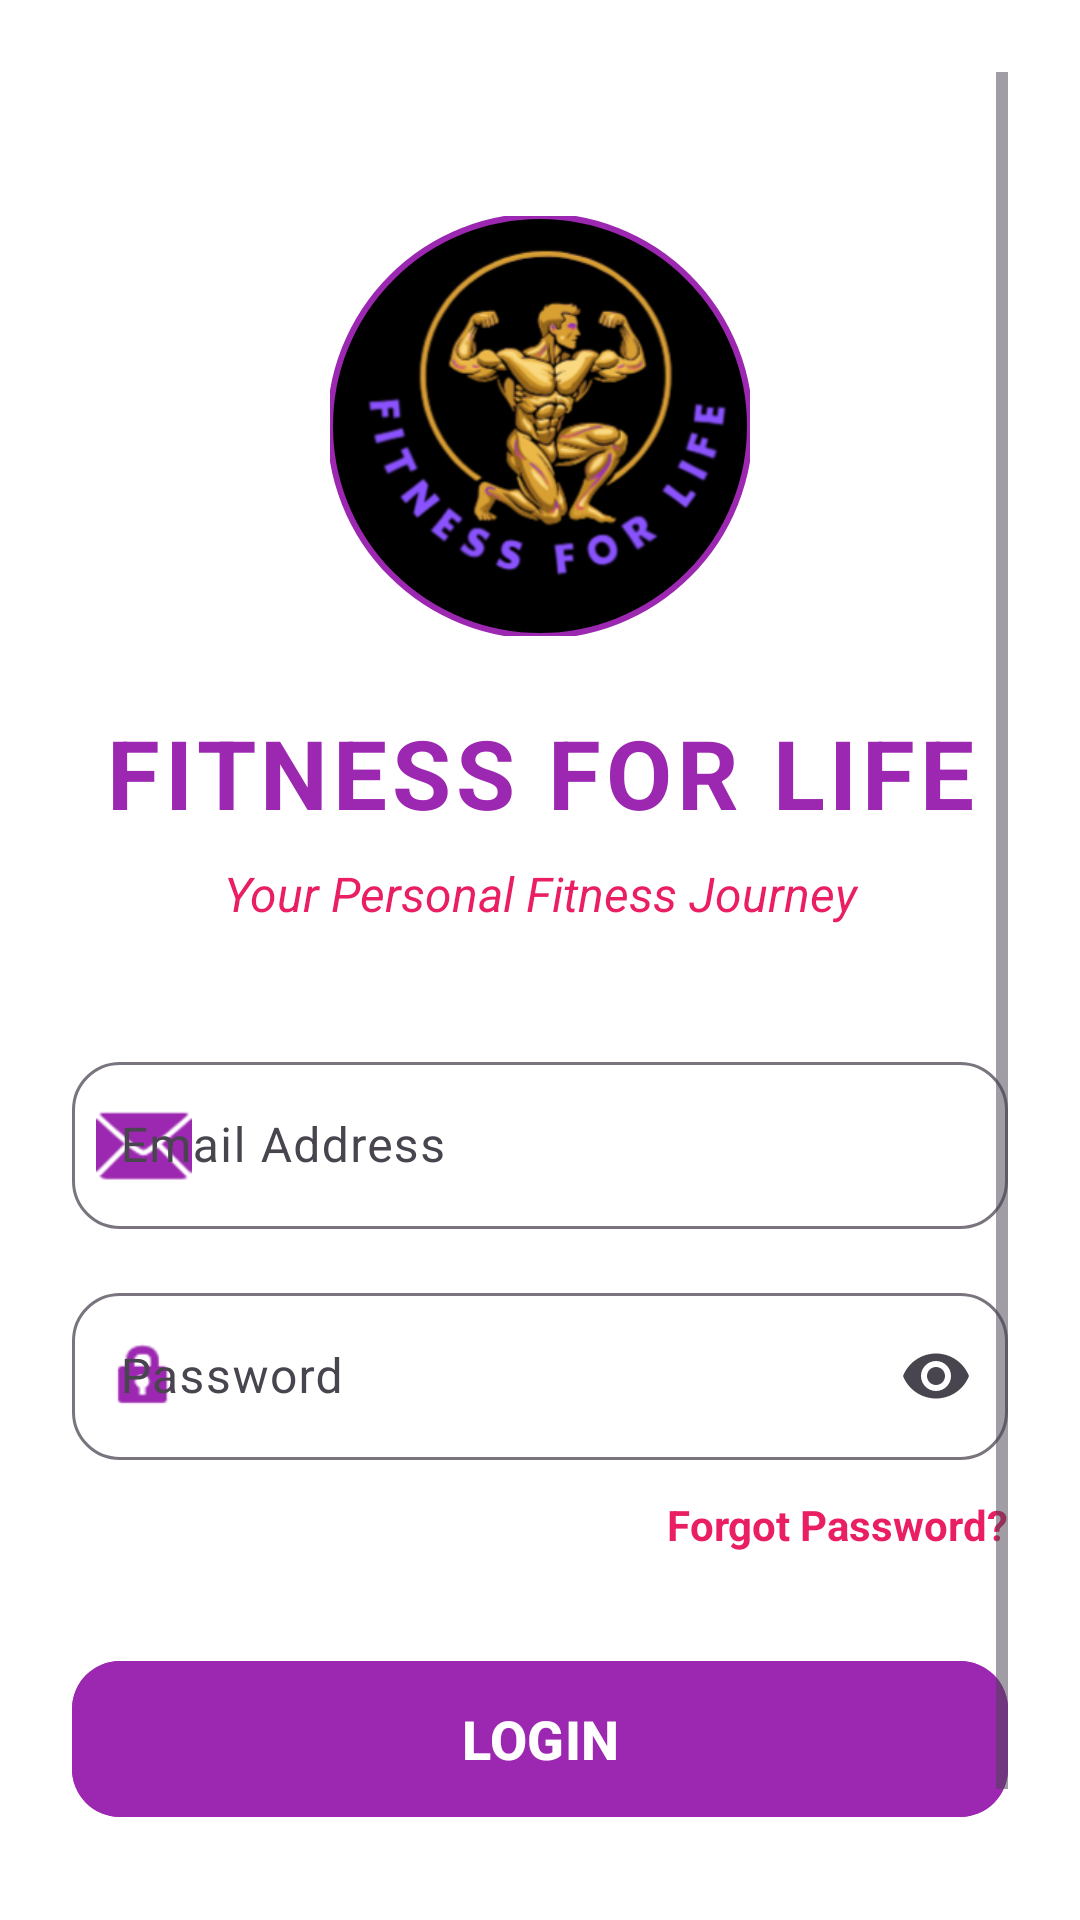

Write the Android layout XML for this screen, with the resource values it uses.
<!-- AndroidManifest.xml: application theme Theme.FitnessForLife -->
<!-- res/layout/fragment_login.xml -->
<?xml version="1.0" encoding="utf-8"?>
<ScrollView xmlns:android="http://schemas.android.com/apk/res/android"
    xmlns:app="http://schemas.android.com/apk/res-auto"
    xmlns:tools="http://schemas.android.com/tools"
    android:layout_width="match_parent"
    android:layout_height="match_parent"
    android:padding="24dp"
    android:background="@color/surface"
    android:fillViewport="true">

    <androidx.constraintlayout.widget.ConstraintLayout
        android:layout_width="match_parent"
        android:layout_height="wrap_content">

        <com.google.android.material.imageview.ShapeableImageView
            android:id="@+id/logo"
            android:layout_width="140dp"
            android:layout_height="140dp"
            android:src="@drawable/app_logo"
            android:scaleType="centerCrop"
            app:shapeAppearanceOverlay="@style/CircleImage"
            app:strokeColor="@color/primary"
            app:strokeWidth="2dp"
            app:layout_constraintTop_toTopOf="parent"
            app:layout_constraintStart_toStartOf="parent"
            app:layout_constraintEnd_toEndOf="parent"
            android:layout_marginTop="48dp"
            android:contentDescription="@string/app_name" />

        <TextView
            android:id="@+id/title"
            android:layout_width="0dp"
            android:layout_height="wrap_content"
            android:text="FITNESS FOR LIFE"
            android:textSize="32sp"
            android:textStyle="bold"
            android:textColor="@color/primary"
            android:gravity="center"
            android:letterSpacing="0.05"
            app:layout_constraintTop_toBottomOf="@id/logo"
            app:layout_constraintStart_toStartOf="parent"
            app:layout_constraintEnd_toEndOf="parent"
            android:layout_marginTop="24dp" />

        <TextView
            android:id="@+id/subtitle"
            android:layout_width="0dp"
            android:layout_height="wrap_content"
            android:text="Your Personal Fitness Journey"
            android:textSize="16sp"
            android:textColor="@color/secondary"
            android:textStyle="italic"
            android:gravity="center"
            app:layout_constraintTop_toBottomOf="@id/title"
            app:layout_constraintStart_toStartOf="parent"
            app:layout_constraintEnd_toEndOf="parent"
            android:layout_marginTop="8dp" />

        <com.google.android.material.textfield.TextInputLayout
            android:id="@+id/emailLayout"
            style="@style/Widget.Material3.TextInputLayout.OutlinedBox"
            android:layout_width="0dp"
            android:layout_height="wrap_content"
            android:hint="@string/email_hint"
            app:startIconDrawable="@android:drawable/ic_dialog_email"
            app:startIconTint="@color/primary"
            app:boxCornerRadiusTopStart="16dp"
            app:boxCornerRadiusTopEnd="16dp"
            app:boxCornerRadiusBottomStart="16dp"
            app:boxCornerRadiusBottomEnd="16dp"
            app:layout_constraintTop_toBottomOf="@id/subtitle"
            app:layout_constraintStart_toStartOf="parent"
            app:layout_constraintEnd_toEndOf="parent"
            android:layout_marginTop="40dp">

            <com.google.android.material.textfield.TextInputEditText
                android:id="@+id/emailEditText"
                android:layout_width="match_parent"
                android:layout_height="wrap_content"
                android:inputType="textEmailAddress" />
        </com.google.android.material.textfield.TextInputLayout>

        <com.google.android.material.textfield.TextInputLayout
            android:id="@+id/passwordLayout"
            style="@style/Widget.Material3.TextInputLayout.OutlinedBox"
            android:layout_width="0dp"
            android:layout_height="wrap_content"
            android:hint="@string/password_hint"
            app:startIconDrawable="@android:drawable/ic_lock_idle_lock"
            app:startIconTint="@color/primary"
            app:endIconMode="password_toggle"
            app:boxCornerRadiusTopStart="16dp"
            app:boxCornerRadiusTopEnd="16dp"
            app:boxCornerRadiusBottomStart="16dp"
            app:boxCornerRadiusBottomEnd="16dp"
            app:layout_constraintTop_toBottomOf="@id/emailLayout"
            app:layout_constraintStart_toStartOf="parent"
            app:layout_constraintEnd_toEndOf="parent"
            android:layout_marginTop="16dp">

            <com.google.android.material.textfield.TextInputEditText
                android:id="@+id/passwordEditText"
                android:layout_width="match_parent"
                android:layout_height="wrap_content"
                android:inputType="textPassword" />
        </com.google.android.material.textfield.TextInputLayout>

        <TextView
            android:id="@+id/forgotPassword"
            android:layout_width="wrap_content"
            android:layout_height="wrap_content"
            android:text="@string/forgot_password"
            android:textColor="@color/secondary"
            android:textSize="14sp"
            android:textStyle="bold"
            app:layout_constraintTop_toBottomOf="@id/passwordLayout"
            app:layout_constraintEnd_toEndOf="parent"
            android:layout_marginTop="12dp" />

        <com.google.android.material.button.MaterialButton
            android:id="@+id/loginButton"
            android:layout_width="0dp"
            android:layout_height="60dp"
            android:text="@string/login_button"
            android:textSize="18sp"
            android:textStyle="bold"
            android:textAllCaps="true"
            app:cornerRadius="16dp"
            android:backgroundTint="@color/primary"
            app:layout_constraintTop_toBottomOf="@id/forgotPassword"
            app:layout_constraintStart_toStartOf="parent"
            app:layout_constraintEnd_toEndOf="parent"
            android:layout_marginTop="32dp" />

        <TextView
            android:id="@+id/signUpText"
            android:layout_width="wrap_content"
            android:layout_height="wrap_content"
            android:text="Don't have an account? Sign Up"
            android:textColor="@color/onSurface"
            android:textSize="15sp"
            app:layout_constraintTop_toBottomOf="@id/loginButton"
            app:layout_constraintStart_toStartOf="parent"
            app:layout_constraintEnd_toEndOf="parent"
            android:layout_marginTop="32dp"
            android:layout_marginBottom="32dp" />

    </androidx.constraintlayout.widget.ConstraintLayout>
</ScrollView>
<!-- resources referenced by this layout -->
<resources>
  <color name="onSurface">#000000</color>
  <color name="primary">#9C27B0</color>
  <color name="secondary">#E91E63</color>
  <color name="surface">#FFFFFF</color>
  <!-- drawable app_logo: png bitmap (drawable-nodpi, 54470 bytes) -->
  <string name="app_name">Fitness For Life</string>
  <string name="email_hint">Email Address</string>
  <string name="forgot_password">Forgot Password?</string>
  <string name="login_button">Login</string>
  <string name="password_hint">Password</string>
  <style name="CircleImage">
          <item name="cornerSize">50%</item>
      </style>
  <style name="Theme.FitnessForLife" parent="Base.Theme.FitnessForLife" />
  <style name="Base.Theme.FitnessForLife" parent="Theme.Material3.DayNight.NoActionBar">
          
          <item name="colorPrimary">@color/primary</item>
          <item name="colorOnPrimary">@color/onPrimary</item>
          <item name="colorSecondary">@color/secondary</item>
          <item name="android:windowBackground">@color/surface</item>
      </style>
  <color name="onPrimary">#FFFFFF</color>
</resources>
